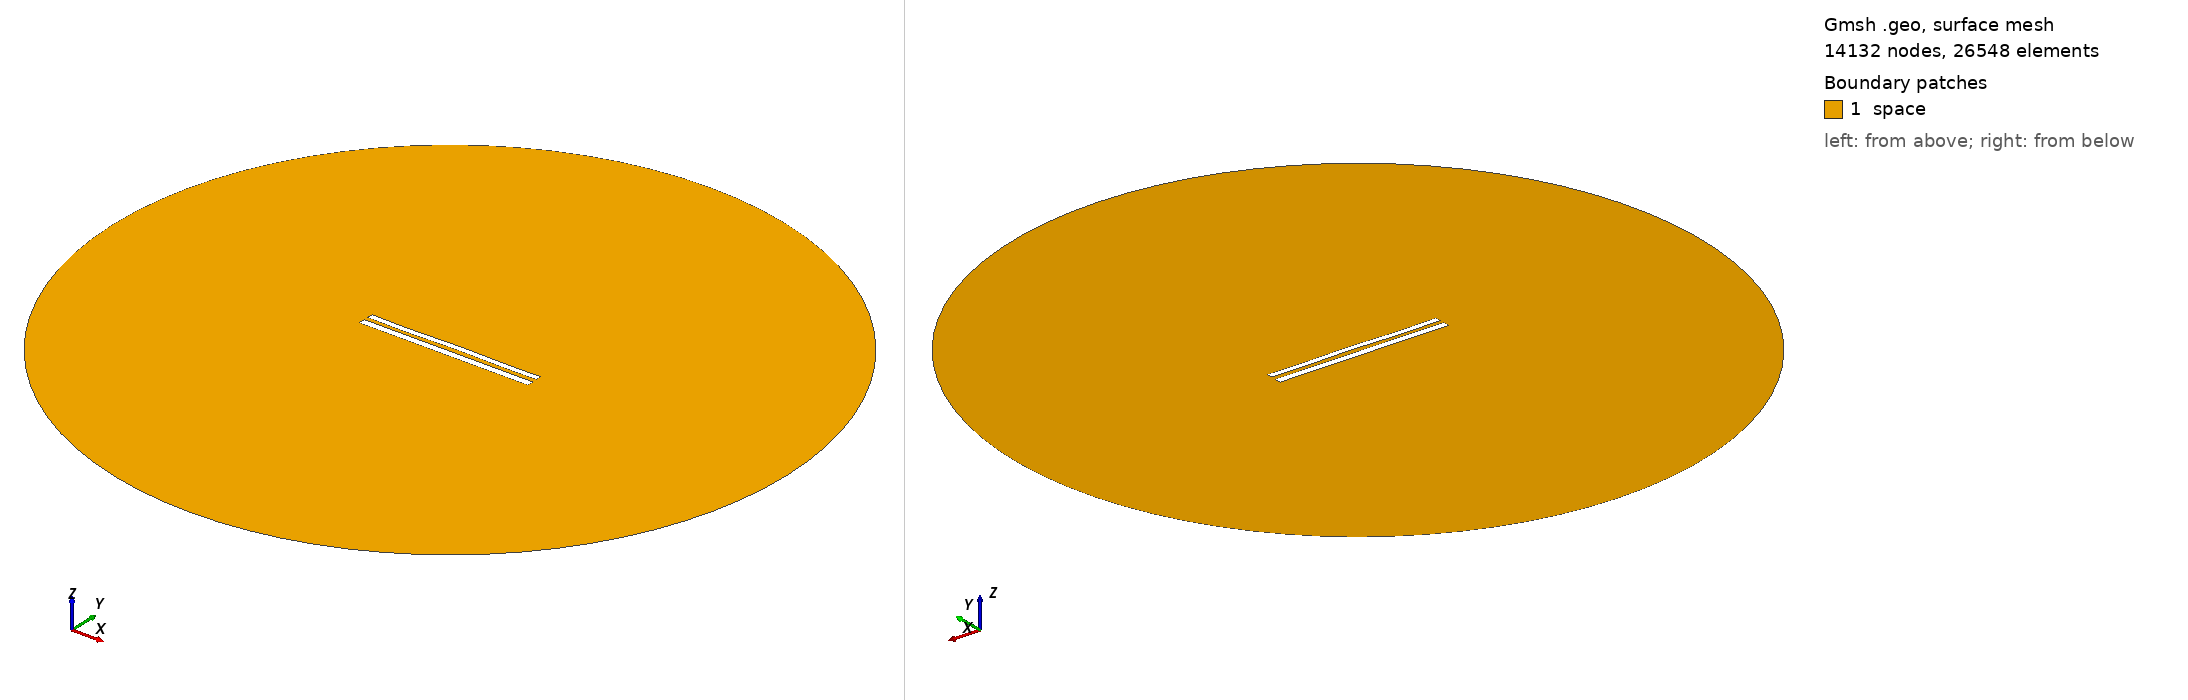

Gmsh geometry script, surface-meshed: 14132 nodes, 26548 surface elements. Boundary patches (legend numbers): 1 space. Left view from above one corner, right view from below the opposite corner. Legend entries are the model's physical surfaces. The drawing asked Gmsh for element sizes between 1% and 20% of the model's largest extent; the script's own settings can give other sizes.

=== 9331.geo (drawn) ===
//---------------------------------------
// Geometry kernel
//---------------------------------------

SetFactory("OpenCASCADE");



//---------------------------------------
// Parameters of the geometry
//---------------------------------------

// Overetch of the upper plate
overetch = 0.25;

// Distance between the plates
distance = 2.5;

// Discretization over the x axis (for the deformation)
nx = 50; 

// Length of the plate
L = 100 - overetch; 

// Number of modes
n = 4; 

// 1st mode coefficient
coeff(1) = 0.15;
beta(1) = 0.596864 * 3.1415926535 / L;

// 2nd mode coefficient
coeff(2) = 0.07499999999999998;
beta(2) = 1.49418 * 3.1415926535 / L;

// 3rd mode coefficient
coeff(3) = -0.075;
beta(3) = 2.50025 * 3.1415926535 / L;

// 4th mode coefficient
coeff(4) = -0.15;
beta(4) = 3.49999 * 3.1415926535 / L;



//---------------------------------------
// Upper plate (deformed rectangle)
//---------------------------------------

// Coordiantes of the upper plate
xmin = -50;
xmax = 50 - overetch;

// Height of the upper plate
yheight = 4 - 2 * overetch;

// Indexes of the points
UpperID[] = {};
LowerID[] = {};
LeftID[] = {};
RightID[] = {};

// Point index
p = 1;

// Horizontal edges
For i In {1:nx}
    x = xmin + (i-1)*(xmax - xmin)/(nx-1);

    y_bottom = distance / 2 + overetch;
    For j In {1:n}
        C = (Cosh(beta(j)*L) + Cos(beta(j)*L)) / (Sinh(beta(j)*L) + Sin(beta(j)*L));
        y_bottom  = y_bottom + coeff(j) * (Cosh(beta(j)*(x+50)) - Cos(beta(j)*(x+50)) - C * (Sinh(beta(j)*(x+50)) - Sin(beta(j)*(x+50))));
    EndFor

    y_top = y_bottom + yheight;

    Point(p) = {x, y_top, 0, 1.0};
    UpperID[i] = p;
    p = p + 1;

    Point(p) = {x, y_bottom, 0, 1.0};
    LowerID[i] = p;
    p = p + 1;
EndFor

// Create point lists
UpperPts[] = {}; LowerPts[] = {};
For i In {1:nx}
  UpperPts[] += {UpperID[i]};
  LowerPts[] += {LowerID[i]};
EndFor

// Build splines
Spline(1) = {UpperPts[]};
Spline(2) = {LowerPts[]};
Line(3) = {LowerPts[nx-1], UpperPts[nx-1]};
Line(4) = {LowerPts[0], UpperPts[0]};

// Build the plane surface
Curve Loop(1) = {2, 3, -1, -4};
Plane Surface(1) = {1};



//---------------------------------------
// Lower plate (rectangle)
//---------------------------------------

// Vertices
Point(1001) = {-50, -1, 0, 1.0};
Point(1002) = { 50, -1, 0, 1.0};
Point(1003) = { 50,  -5, 0, 1.0};
Point(1004) = {-50,  -5, 0, 1.0};

// Edges
Line(5) = {1001, 1002};
Line(6) = {1002, 1003};
Line(7) = {1003, 1004};
Line(8) = {1004, 1001};

// Plane surface
Line Loop(2) = {5, 6, 7, 8};
Plane Surface(2) = {2}; 



//---------------------------------------
// Outer (fictious) boundary
//---------------------------------------

// Points
Point(1005) = {0, 0, 0};       // Center
Point(1006) = {200, 0, 0};     // Start point
Point(1007) = {0, 200, 0};     // 90 degrees
Point(1008) = {-200, 0, 0};    // 180 degrees
Point(1009) = {0, -200, 0};    // 270 degrees

// Circle arcs (each needs start, center, end)
Circle(9) = {1006, 1005, 1007};
Circle(10) = {1007, 1005, 1008};
Circle(11) = {1008, 1005, 1009};
Circle(12) = {1009, 1005, 1006};

// Plane surface for the entire domain
Curve Loop(3) = {9, 10, 11, 12};
Surface(3) = {3};

// Subtract the plates from the whole domain to obtain the actual domain where we want to solve the equations
BooleanDifference{ Surface{3}; Delete; }{ Surface{1}; Surface{2}; Delete; }




//---------------------------------------
// Transfinite Lines/Curves
//---------------------------------------

// Set the number of points on the boundaries
r = 7;

// Plates
Transfinite Curve {1, 2} = 50*r Using Progression 1;
Transfinite Curve {3, 4} = 2*r Using Progression 1;
Transfinite Line {5, 7} = 50*r Using Progression 1;
Transfinite Line {6, 8} = 2*r Using Progression 1;

// Outer boundary
Transfinite Line {9, 10, 11, 12} = 20 Using Progression 1;



//---------------------------------------
// Physical groups
//---------------------------------------                

// Physical curves (boundaries)
Physical Line("force_segment", 10) = {2};
Physical Line("upper_plate", 11) = {1, 3, 4};
Physical Line("lower_plate", 12) = {5, 6, 7, 8};
Physical Line("boundary", 20) = {9, 10, 11, 12};

// Physical Surfaces
Physical Surface("space", 30) = {3};



//---------------------------------------
// 6. Generate the Mesh
//---------------------------------------

// 2D mesh generation
Mesh 2;
